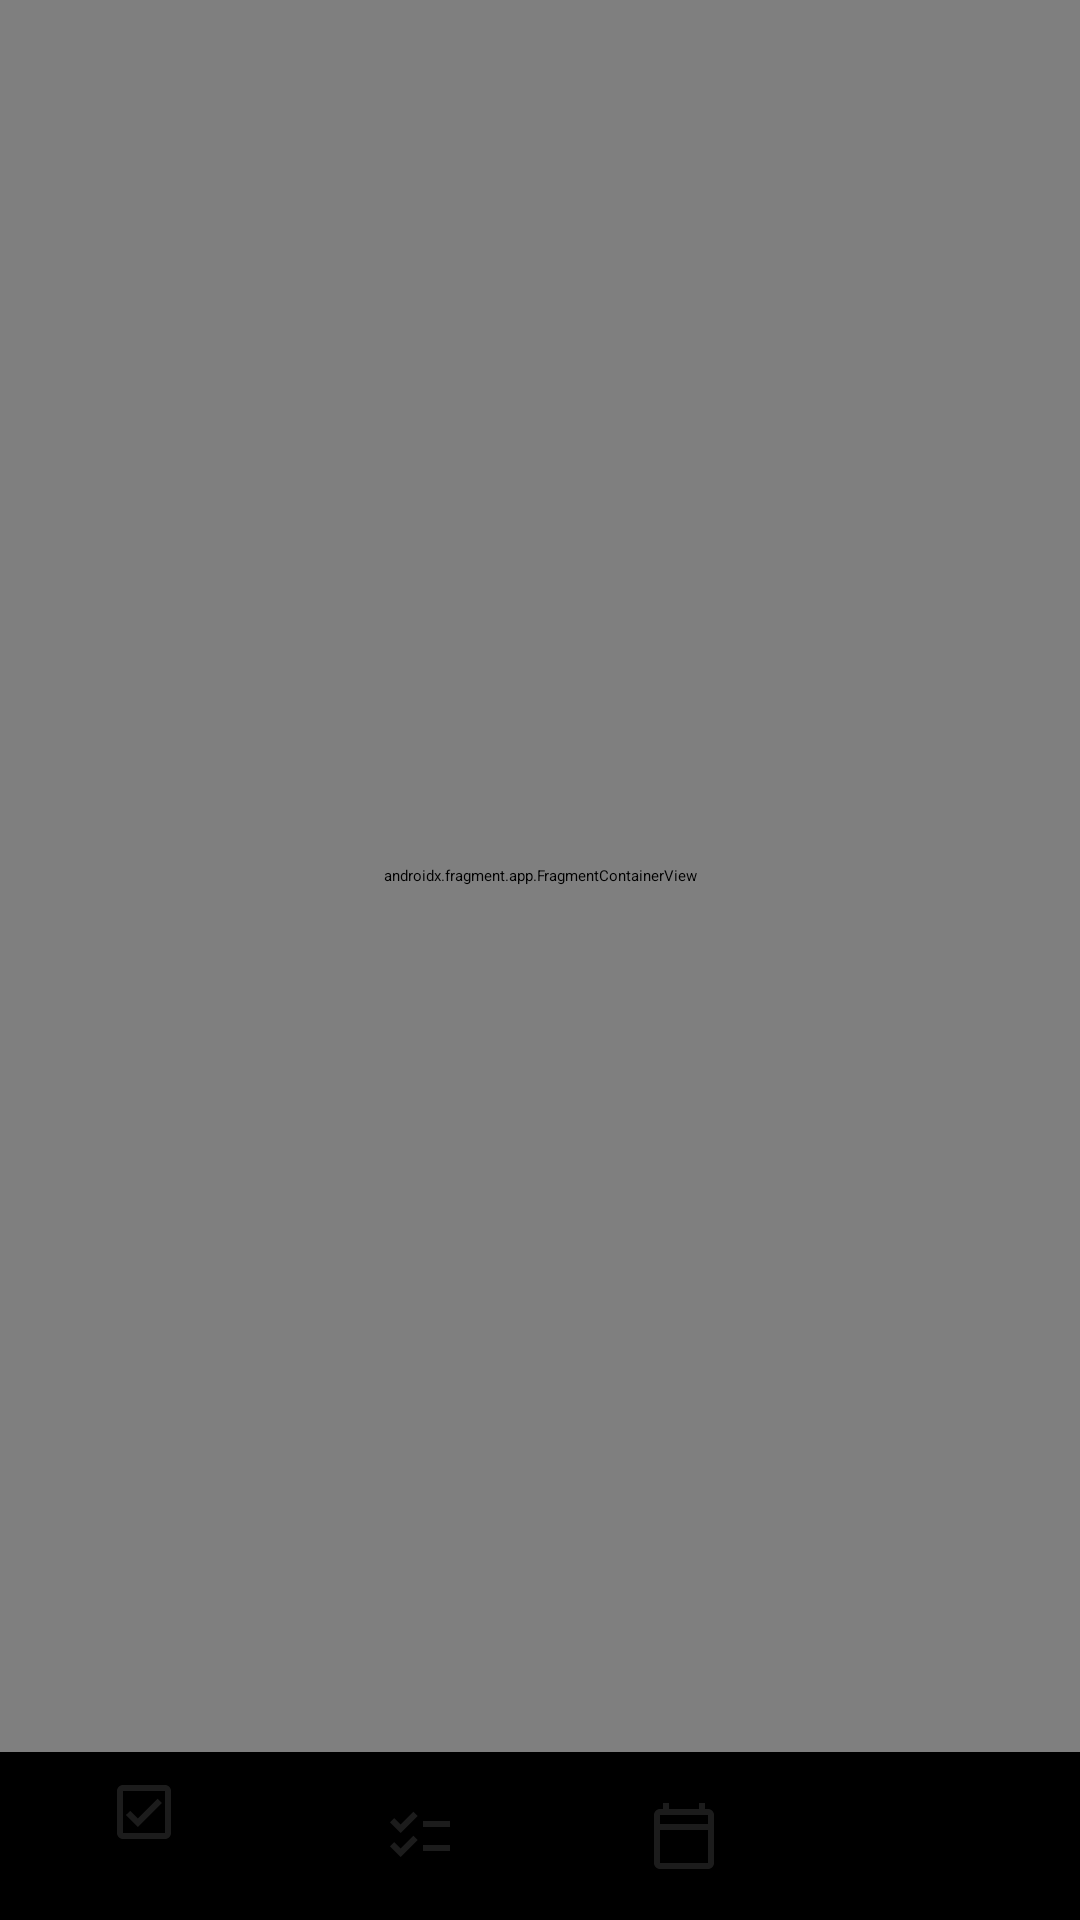

Produce the Android XML layout that renders to this screen, including the resource entries it uses.
<!-- AndroidManifest.xml: activity theme Theme.Tasks.Starting -->
<!-- res/layout/activity_main.xml -->
<?xml version="1.0" encoding="utf-8"?>
<androidx.constraintlayout.widget.ConstraintLayout xmlns:android="http://schemas.android.com/apk/res/android"
    xmlns:app="http://schemas.android.com/apk/res-auto"
    xmlns:tools="http://schemas.android.com/tools"
    android:layout_width="match_parent"
    android:layout_height="match_parent"
    tools:context=".ui.MainActivity"
    android:orientation="vertical"
    >

    <FrameLayout
        android:layout_width="match_parent"
        android:layout_height="0dp"
        app:layout_constraintBottom_toTopOf="@id/bottomNavigationView"
        app:layout_constraintEnd_toEndOf="parent"
        app:layout_constraintHorizontal_bias="0.5"
        app:layout_constraintStart_toStartOf="parent"
        app:layout_constraintTop_toTopOf="parent"
        android:animateLayoutChanges="true"

        >

        <androidx.fragment.app.FragmentContainerView
            android:id="@+id/fragmentContainerView"
            android:name="androidx.navigation.fragment.NavHostFragment"
            android:layout_width="match_parent"
            android:layout_height="match_parent"
            android:background="?attr/background"

            app:defaultNavHost="true"
            app:navGraph="@navigation/nav_main" />
    </FrameLayout>



    <com.google.android.material.bottomnavigation.BottomNavigationView
        android:id="@+id/bottomNavigationView"
        android:layout_width="match_parent"
        android:layout_height="wrap_content"
        android:theme="@style/ThemeOverlay.Tasks.BottomNavigationView"
        app:layout_constraintBottom_toBottomOf="parent"
        app:layout_constraintEnd_toEndOf="parent"
        app:layout_constraintHorizontal_bias="0.5"
        app:layout_constraintStart_toStartOf="parent"
        app:menu="@menu/bottom_navigation_menu" />

</androidx.constraintlayout.widget.ConstraintLayout>
<!-- resources referenced by this layout -->
<resources>
  <style name="ThemeOverlay.Tasks.BottomNavigationView" parent="">
          <item name="colorPrimary">@color/secondaryColor</item>
          <item name="colorSurface">@color/white</item>
          <item name="colorOnSurface">?attr/colorOnPrimary</item>
          <item name="fontFamily">@font/poppins_medium</item>
          <item name="elevation">26dp</item>
      </style>
  <style name="Theme.Tasks.Starting" parent="Theme.SplashScreen">
          <item name="windowSplashScreenBackground">@color/white</item>
          <item name="windowSplashScreenAnimatedIcon">@drawable/ic_splash</item>
          <item name="postSplashScreenTheme">@style/Theme.Tasks</item>
      </style>
  <color name="secondaryColor">#1BB776</color>
  <color name="white">#FFFFFFFF</color>
  <!-- drawable ic_splash (drawable) -->
  <vector xmlns:android="http://schemas.android.com/apk/res/android"
      android:width="24dp"
      android:height="24dp"
      android:tint="#37E388"
      android:viewportWidth="24"
      android:viewportHeight="24">
  
      <group
          android:pivotX="12"
          android:pivotY="12"
          android:scaleX="0.8"
          android:scaleY="0.8">
          <path
              android:fillColor="@android:color/white"
              android:pathData="M16.59,7.58L10,14.17l-3.59,-3.58L5,12l5,5 8,-8zM12,2C6.48,2 2,6.48 2,12s4.48,10 10,10 10,-4.48 10,-10S17.52,2 12,2zM12,20c-4.42,0 -8,-3.58 -8,-8s3.58,-8 8,-8 8,3.58 8,8 -3.58,8 -8,8z" />
  
      </group>
  </vector>
  <style name="Theme.Tasks" parent="Theme.MaterialComponents.Light.DarkActionBar">
          
          <item name="colorPrimary">@color/primaryColor</item>
          <item name="colorPrimaryVariant">@color/purple_700</item>
          <item name="colorOnPrimary">@color/primaryTextColor</item>
          
          <item name="colorSecondary">@color/secondaryColor</item>
          <item name="colorSecondaryVariant">@color/teal_700</item>
          <item name="colorOnSecondary">@color/secondaryTextColor</item>
          
          <item name="android:statusBarColor">@color/white</item>
          <item name="android:windowLightStatusBar">true</item>
  
          
          <item name="actionBarTheme">@style/Theme.Tasks.ActionBar</item>
          <item name="background">@color/backgroundColor</item>
          <item name="colorSurface">@color/white</item>
          <item name="android:textViewStyle">@style/PoppinsTextViewStyle</item>
      </style>
  <color name="primaryColor">#1BB776</color>
  <color name="purple_700">#FF3700B3</color>
  <color name="primaryTextColor">#151C26</color>
  <color name="teal_700">#FF018786</color>
  <color name="secondaryTextColor">@color/white</color>
  <style name="Theme.Tasks.ActionBar" parent="ThemeOverlay.MaterialComponents.ActionBar">
          <item name="fontFamily">@font/poppins_medium</item>
          <item name="colorPrimary">@color/white</item>
          <item name="android:textColor">@color/primaryTextColor</item>
          <item name="actionOverflowMenuStyle">@style/ActionOverflowMenuStyle</item>
      </style>
  <color name="backgroundColor">#F0F4F7</color>
  <style name="PoppinsTextViewStyle" parent="android:Widget.TextView">
          <item name="android:fontFamily">@font/poppins</item>
      </style>
  <style name="ActionOverflowMenuStyle" parent="Widget.AppCompat.Light.PopupMenu.Overflow">
          <item name="textAppearanceListItem">@font/poppins</item>
      </style>
</resources>
